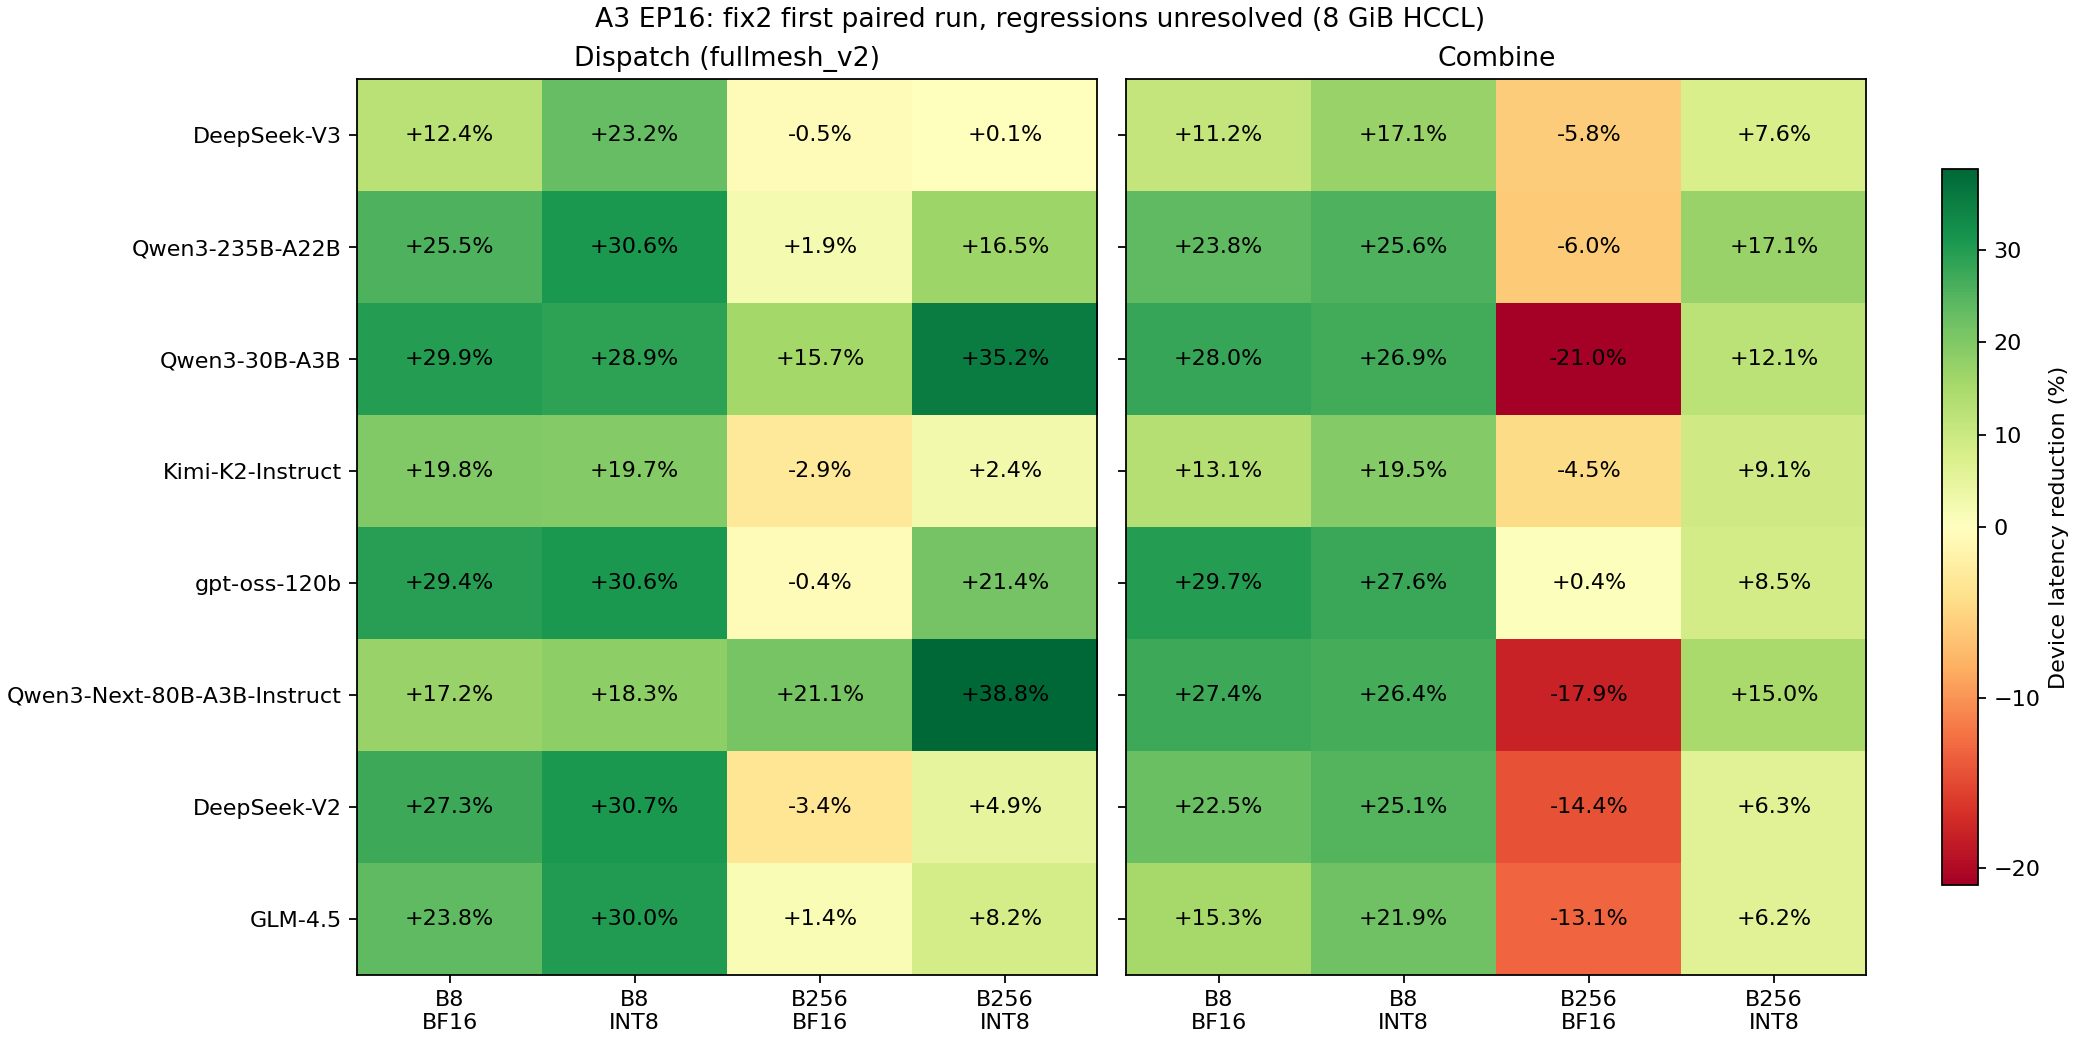

The file beside this chart, header and first rows:
operation, case_name, b, h, k, experts, q, runs, baseline_us, optimized_us, reduction_pct
dispatch, dispatch_fm2_deepseek_v3_b8_q0, 8, 7168, 8, 256, 0, 1, 27.44, 24.03, 12.44
dispatch, dispatch_fm2_deepseek_v3_b8_q2, 8, 7168, 8, 256, 2, 1, 28.7, 22.04, 23.19
dispatch, dispatch_fm2_deepseek_v3_b256_q0, 256, 7168, 8, 256, 0, 1, 295.9, 297.3, -0.4618
dispatch, dispatch_fm2_deepseek_v3_b256_q2, 256, 7168, 8, 256, 2, 1, 170.8, 170.7, 0.1057
dispatch, dispatch_fm2_qwen3_235b_a22b_b8_q0, 8, 4096, 8, 128, 0, 1, 29.26, 21.8, 25.5
dispatch, dispatch_fm2_qwen3_235b_a22b_b8_q2, 8, 4096, 8, 128, 2, 1, 29.18, 20.25, 30.59
dispatch, dispatch_fm2_qwen3_235b_a22b_b256_q0, 256, 4096, 8, 128, 0, 1, 182.1, 178.6, 1.936
dispatch, dispatch_fm2_qwen3_235b_a22b_b256_q2, 256, 4096, 8, 128, 2, 1, 116.8, 97.54, 16.53
dispatch, dispatch_fm2_qwen3_30b_a3b_b8_q0, 8, 2048, 8, 128, 0, 1, 28.91, 20.26, 29.93
dispatch, dispatch_fm2_qwen3_30b_a3b_b8_q2, 8, 2048, 8, 128, 2, 1, 28.94, 20.58, 28.87
dispatch, dispatch_fm2_qwen3_30b_a3b_b256_q0, 256, 2048, 8, 128, 0, 1, 114, 96.12, 15.68
dispatch, dispatch_fm2_qwen3_30b_a3b_b256_q2, 256, 2048, 8, 128, 2, 1, 100, 64.78, 35.23
dispatch, dispatch_fm2_kimi_k2_instruct_b8_q0, 8, 7168, 8, 384, 0, 1, 31.72, 25.43, 19.83
dispatch, dispatch_fm2_kimi_k2_instruct_b8_q2, 8, 7168, 8, 384, 2, 1, 31.09, 24.98, 19.65
dispatch, dispatch_fm2_kimi_k2_instruct_b256_q0, 256, 7168, 8, 384, 0, 1, 293.7, 302.1, -2.87
dispatch, dispatch_fm2_kimi_k2_instruct_b256_q2, 256, 7168, 8, 384, 2, 1, 191.4, 186.7, 2.434
dispatch, dispatch_fm2_gpt_oss_120b_b8_q0, 8, 2880, 4, 128, 0, 1, 24.53, 17.33, 29.37
dispatch, dispatch_fm2_gpt_oss_120b_b8_q2, 8, 2880, 4, 128, 2, 1, 28.35, 19.67, 30.6
dispatch, dispatch_fm2_gpt_oss_120b_b256_q0, 256, 2880, 4, 128, 0, 1, 76.61, 76.88, -0.3546
dispatch, dispatch_fm2_gpt_oss_120b_b256_q2, 256, 2880, 4, 128, 2, 1, 61.17, 48.1, 21.36
dispatch, dispatch_fm2_qwen3_next_80b_a3b_instruct…, 8, 2048, 10, 512, 0, 1, 31.73, 26.27, 17.19
dispatch, dispatch_fm2_qwen3_next_80b_a3b_instruct…, 8, 2048, 10, 512, 2, 1, 33.3, 27.2, 18.34
dispatch, dispatch_fm2_qwen3_next_80b_a3b_instruct…, 256, 2048, 10, 512, 0, 1, 165.7, 130.7, 21.09
dispatch, dispatch_fm2_qwen3_next_80b_a3b_instruct…, 256, 2048, 10, 512, 2, 1, 153.7, 94.12, 38.75
dispatch, dispatch_fm2_deepseek_v2_b8_q0, 8, 5120, 6, 160, 0, 1, 27.7, 20.15, 27.28
dispatch, dispatch_fm2_deepseek_v2_b8_q2, 8, 5120, 6, 160, 2, 1, 29.83, 20.68, 30.66
dispatch, dispatch_fm2_deepseek_v2_b256_q0, 256, 5120, 6, 160, 0, 1, 167.7, 173.5, -3.44
dispatch, dispatch_fm2_deepseek_v2_b256_q2, 256, 5120, 6, 160, 2, 1, 98.32, 93.5, 4.896
dispatch, dispatch_fm2_glm_4_5_b8_q0, 8, 5120, 8, 160, 0, 1, 28.57, 21.77, 23.8
dispatch, dispatch_fm2_glm_4_5_b8_q2, 8, 5120, 8, 160, 2, 1, 29.59, 20.71, 30.01
dispatch, dispatch_fm2_glm_4_5_b256_q0, 256, 5120, 8, 160, 0, 1, 218.6, 215.6, 1.371
dispatch, dispatch_fm2_glm_4_5_b256_q2, 256, 5120, 8, 160, 2, 1, 125.9, 115.5, 8.198
combine, combine_deepseek_v3_b8_q0, 8, 7168, 8, 256, 0, 1, 21.11, 18.75, 11.18
combine, combine_deepseek_v3_b8_q2, 8, 7168, 8, 256, 2, 1, 23.93, 19.84, 17.11
combine, combine_deepseek_v3_b256_q0, 256, 7168, 8, 256, 0, 1, 253.5, 268.1, -5.788
combine, combine_deepseek_v3_b256_q2, 256, 7168, 8, 256, 2, 1, 215, 198.6, 7.637
combine, combine_qwen3_235b_a22b_b8_q0, 8, 4096, 8, 128, 0, 1, 18.3, 13.94, 23.8
combine, combine_qwen3_235b_a22b_b8_q2, 8, 4096, 8, 128, 2, 1, 20.15, 15, 25.57
combine, combine_qwen3_235b_a22b_b256_q0, 256, 4096, 8, 128, 0, 1, 164.6, 174.5, -5.975
combine, combine_qwen3_235b_a22b_b256_q2, 256, 4096, 8, 128, 2, 1, 154.5, 128, 17.14
combine, combine_qwen3_30b_a3b_b8_q0, 8, 2048, 8, 128, 0, 1, 16.07, 11.57, 27.97
combine, combine_qwen3_30b_a3b_b8_q2, 8, 2048, 8, 128, 2, 1, 17.42, 12.74, 26.86
combine, combine_qwen3_30b_a3b_b256_q0, 256, 2048, 8, 128, 0, 1, 85.03, 102.9, -20.99
combine, combine_qwen3_30b_a3b_b256_q2, 256, 2048, 8, 128, 2, 1, 94.85, 83.35, 12.12
combine, combine_kimi_k2_instruct_b8_q0, 8, 7168, 8, 384, 0, 1, 21.51, 18.69, 13.15
combine, combine_kimi_k2_instruct_b8_q2, 8, 7168, 8, 384, 2, 1, 24.54, 19.75, 19.51
combine, combine_kimi_k2_instruct_b256_q0, 256, 7168, 8, 384, 0, 1, 252.6, 264.1, -4.515
combine, combine_kimi_k2_instruct_b256_q2, 256, 7168, 8, 384, 2, 1, 215, 195.3, 9.135
combine, combine_gpt_oss_120b_b8_q0, 8, 2880, 4, 128, 0, 1, 15.09, 10.61, 29.68
combine, combine_gpt_oss_120b_b8_q2, 8, 2880, 4, 128, 2, 1, 15.96, 11.55, 27.64
combine, combine_gpt_oss_120b_b256_q0, 256, 2880, 4, 128, 0, 1, 65.31, 65.04, 0.4138
combine, combine_gpt_oss_120b_b256_q2, 256, 2880, 4, 128, 2, 1, 59.05, 54.01, 8.535
combine, combine_qwen3_next_80b_a3b_instruct_b8_q…, 8, 2048, 10, 512, 0, 1, 16.59, 12.04, 27.39
combine, combine_qwen3_next_80b_a3b_instruct_b8_q…, 8, 2048, 10, 512, 2, 1, 18.35, 13.51, 26.41
combine, combine_qwen3_next_80b_a3b_instruct_b256…, 256, 2048, 10, 512, 0, 1, 104.8, 123.5, -17.93
combine, combine_qwen3_next_80b_a3b_instruct_b256…, 256, 2048, 10, 512, 2, 1, 114.8, 97.65, 14.96
combine, combine_deepseek_v2_b8_q0, 8, 5120, 6, 160, 0, 1, 17.38, 13.47, 22.49
combine, combine_deepseek_v2_b8_q2, 8, 5120, 6, 160, 2, 1, 19.84, 14.87, 25.06
combine, combine_deepseek_v2_b256_q0, 256, 5120, 6, 160, 0, 1, 141.6, 162, -14.41
combine, combine_deepseek_v2_b256_q2, 256, 5120, 6, 160, 2, 1, 125.8, 117.8, 6.317
... 4 more rows
